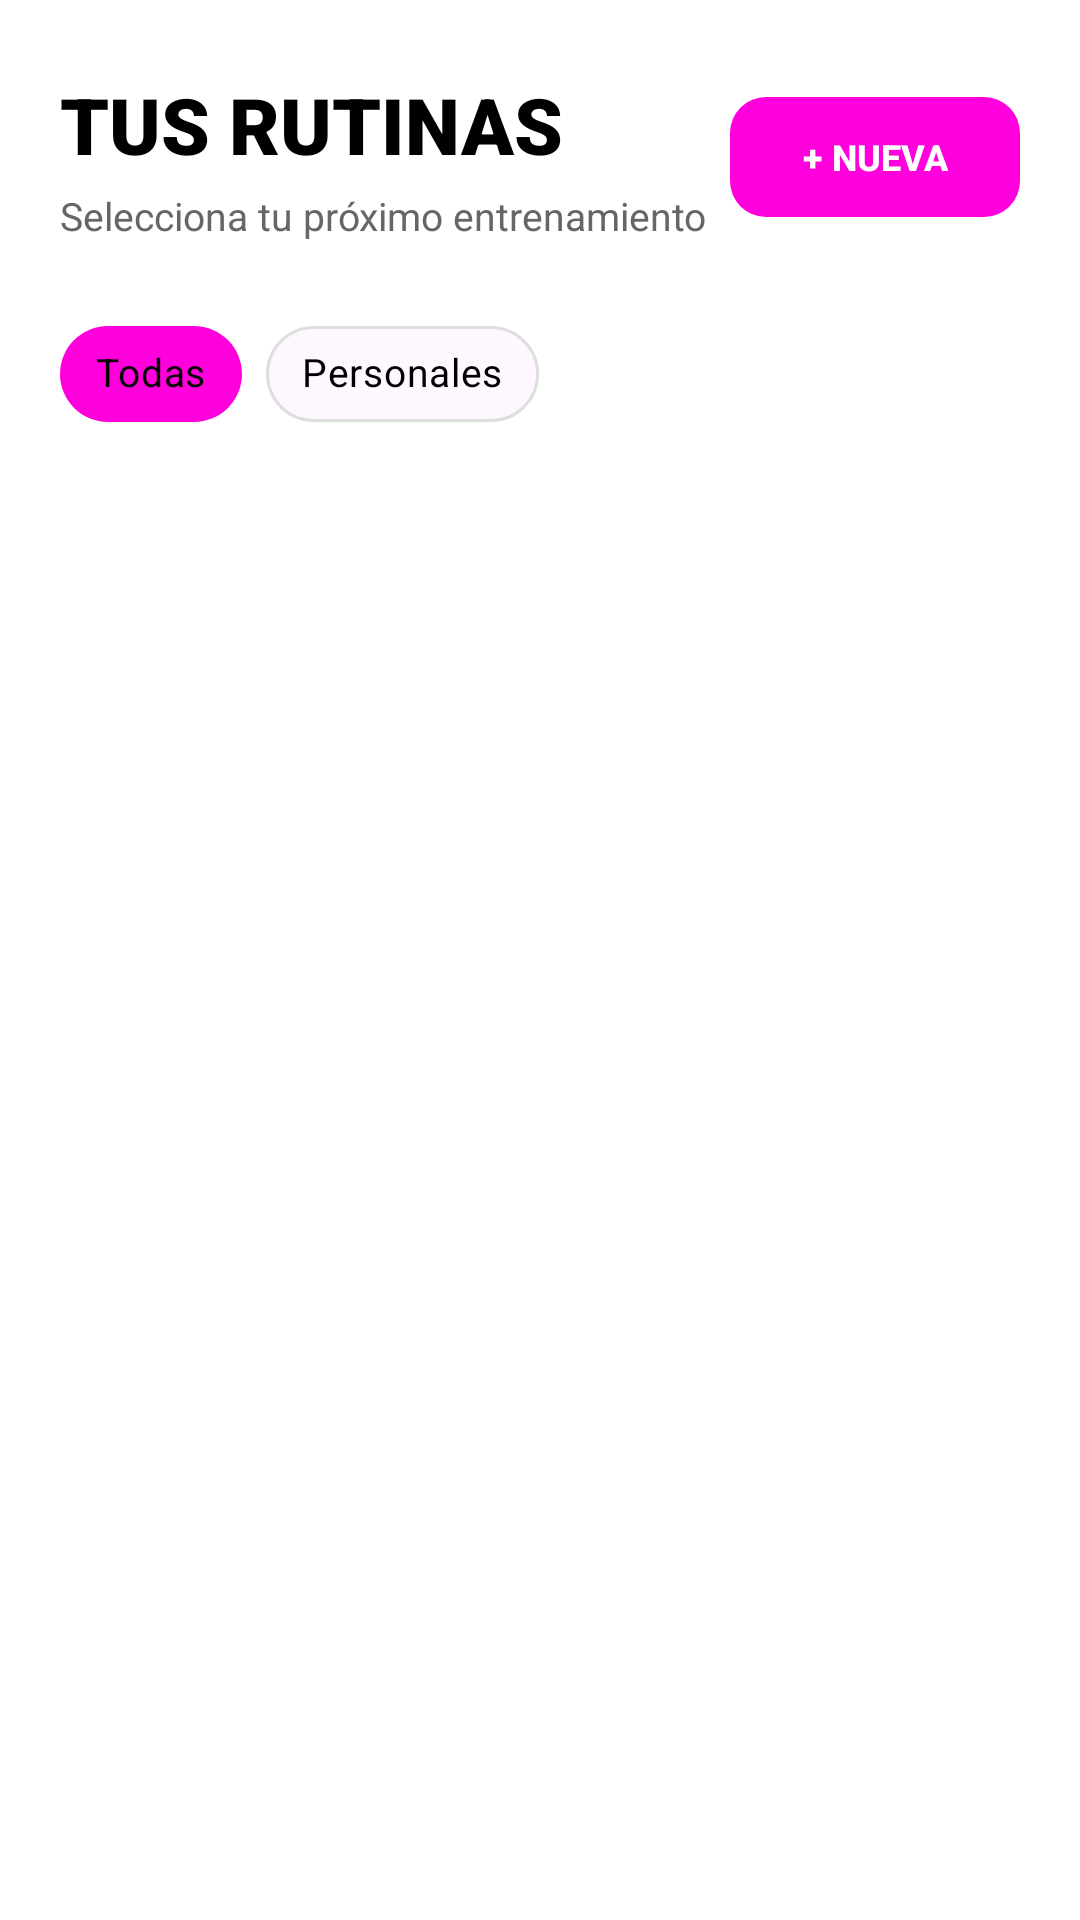

Android layout source for this screen:
<!-- AndroidManifest.xml: application theme Theme.FitJourney -->
<!-- res/layout/fragment_routines.xml -->
<?xml version="1.0" encoding="utf-8"?>
<androidx.constraintlayout.widget.ConstraintLayout
    xmlns:android="http://schemas.android.com/apk/res/android"
    xmlns:app="http://schemas.android.com/apk/res-auto"
    xmlns:tools="http://schemas.android.com/tools"
    android:id="@+id/routinesLayout"
    android:layout_width="match_parent"
    android:layout_height="match_parent"
    android:background="@color/fondo"
    tools:context=".ui.second.fitnesscenter.routines.RoutinesFragment">

    <TextView
        android:id="@+id/tvRoutinesTitle"
        android:layout_width="0dp"
        android:layout_height="wrap_content"
        android:layout_marginHorizontal="20dp"
        android:layout_marginTop="24dp"
        android:fontFamily="sans-serif-black"
        android:text="TUS RUTINAS"
        android:textColor="@color/text"
        android:textSize="26sp"
        app:layout_constraintEnd_toEndOf="parent"
        app:layout_constraintStart_toStartOf="parent"
        app:layout_constraintTop_toTopOf="parent" />

    <TextView
        android:id="@+id/tvRoutinesSubtitle"
        android:layout_width="0dp"
        android:layout_height="wrap_content"
        android:layout_marginHorizontal="20dp"
        android:layout_marginTop="4dp"
        android:text="Selecciona tu próximo entrenamiento"
        android:textColor="@color/textSecondary"
        android:textSize="13sp"
        app:layout_constraintEnd_toEndOf="parent"
        app:layout_constraintStart_toStartOf="parent"
        app:layout_constraintTop_toBottomOf="@id/tvRoutinesTitle" />

    <com.google.android.material.button.MaterialButton
        android:id="@+id/btnCreateRoutine"
        android:layout_width="wrap_content"
        android:layout_height="wrap_content"
        android:layout_marginEnd="20dp"
        android:text="+ NUEVA"
        android:textColor="@color/white"
        android:textSize="12sp"
        android:textStyle="bold"
        app:backgroundTint="@color/mainrosa"
        app:cornerRadius="12dp"
        app:layout_constraintBottom_toBottomOf="@id/tvRoutinesSubtitle"
        app:layout_constraintEnd_toEndOf="parent"
        app:layout_constraintTop_toTopOf="@id/tvRoutinesTitle" />

    <HorizontalScrollView
        android:id="@+id/hsvFilters"
        android:layout_width="0dp"
        android:layout_height="wrap_content"
        android:layout_marginTop="16dp"
        android:scrollbars="none"
        app:layout_constraintEnd_toEndOf="parent"
        app:layout_constraintStart_toStartOf="parent"
        app:layout_constraintTop_toBottomOf="@id/tvRoutinesSubtitle">

        <com.google.android.material.chip.ChipGroup
            android:id="@+id/chipGroupFilter"
            android:layout_width="wrap_content"
            android:layout_height="wrap_content"
            android:paddingHorizontal="20dp"
            android:paddingVertical="4dp"
            app:singleSelection="true"
            app:selectionRequired="true">

            <com.google.android.material.chip.Chip
                android:id="@+id/chipAll"
                style="@style/Widget.MaterialComponents.Chip.Choice"
                android:layout_width="wrap_content"
                android:layout_height="wrap_content"
                android:checked="true"
                android:text="Todas"
                android:textColor="@color/text"
                android:textSize="13sp"
                app:chipBackgroundColor="@color/mainrosa"
                app:chipCornerRadius="20dp"
                app:chipStrokeWidth="0dp" />

            <com.google.android.material.chip.Chip
                android:id="@+id/chipPersonal"
                style="@style/Widget.MaterialComponents.Chip.Choice"
                android:layout_width="wrap_content"
                android:layout_height="wrap_content"
                android:text="Personales"
                android:textColor="@color/text"
                android:textSize="13sp"
                app:chipBackgroundColor="?attr/colorSurface"
                app:chipStrokeColor="@color/stroke"
                app:chipStrokeWidth="1dp"
                app:chipCornerRadius="20dp" />

        </com.google.android.material.chip.ChipGroup>

    </HorizontalScrollView>

    <androidx.recyclerview.widget.RecyclerView
        android:id="@+id/rvRoutines"
        android:layout_width="0dp"
        android:layout_height="0dp"
        android:layout_marginTop="12dp"
        android:clipToPadding="false"
        android:paddingHorizontal="20dp"
        android:paddingBottom="100dp"
        app:layout_constraintBottom_toBottomOf="parent"
        app:layout_constraintEnd_toEndOf="parent"
        app:layout_constraintStart_toStartOf="parent"
        app:layout_constraintTop_toBottomOf="@id/hsvFilters" />

    <TextView
        android:id="@+id/tvEmptyRoutines"
        android:layout_width="wrap_content"
        android:layout_height="wrap_content"
        android:text="No hay rutinas disponibles.\n¡Crea una pulsando en + NUEVA!"
        android:textColor="@color/textSecondary"
        android:textAlignment="center"
        android:visibility="gone"
        app:layout_constraintBottom_toBottomOf="parent"
        app:layout_constraintEnd_toEndOf="parent"
        app:layout_constraintStart_toStartOf="parent"
        app:layout_constraintTop_toTopOf="parent" />

    <ProgressBar
        android:id="@+id/progressBar"
        android:layout_width="wrap_content"
        android:layout_height="wrap_content"
        android:indeterminateTint="@color/mainrosa"
        android:visibility="gone"
        app:layout_constraintBottom_toBottomOf="parent"
        app:layout_constraintEnd_toEndOf="parent"
        app:layout_constraintStart_toStartOf="parent"
        app:layout_constraintTop_toTopOf="parent" />

</androidx.constraintlayout.widget.ConstraintLayout>
<!-- resources referenced by this layout -->
<resources>
  <color name="fondo">#FFFFFF</color>
  <color name="mainrosa">#FF00DD</color>
  <color name="stroke">#DEDEDE</color>
  <color name="text">#000000</color>
  <color name="textSecondary">#666666</color>
  <color name="white">#FFFFFFFF</color>
  <style name="Theme.FitJourney" parent="Base.Theme.FitJourney">
  
          <item name="android:statusBarColor">@color/fondo</item>
  
          <item name="android:windowLightStatusBar">true</item>
  
      </style>
  <style name="Base.Theme.FitJourney" parent="Theme.Material3.DayNight.NoActionBar">
  
      </style>
</resources>
